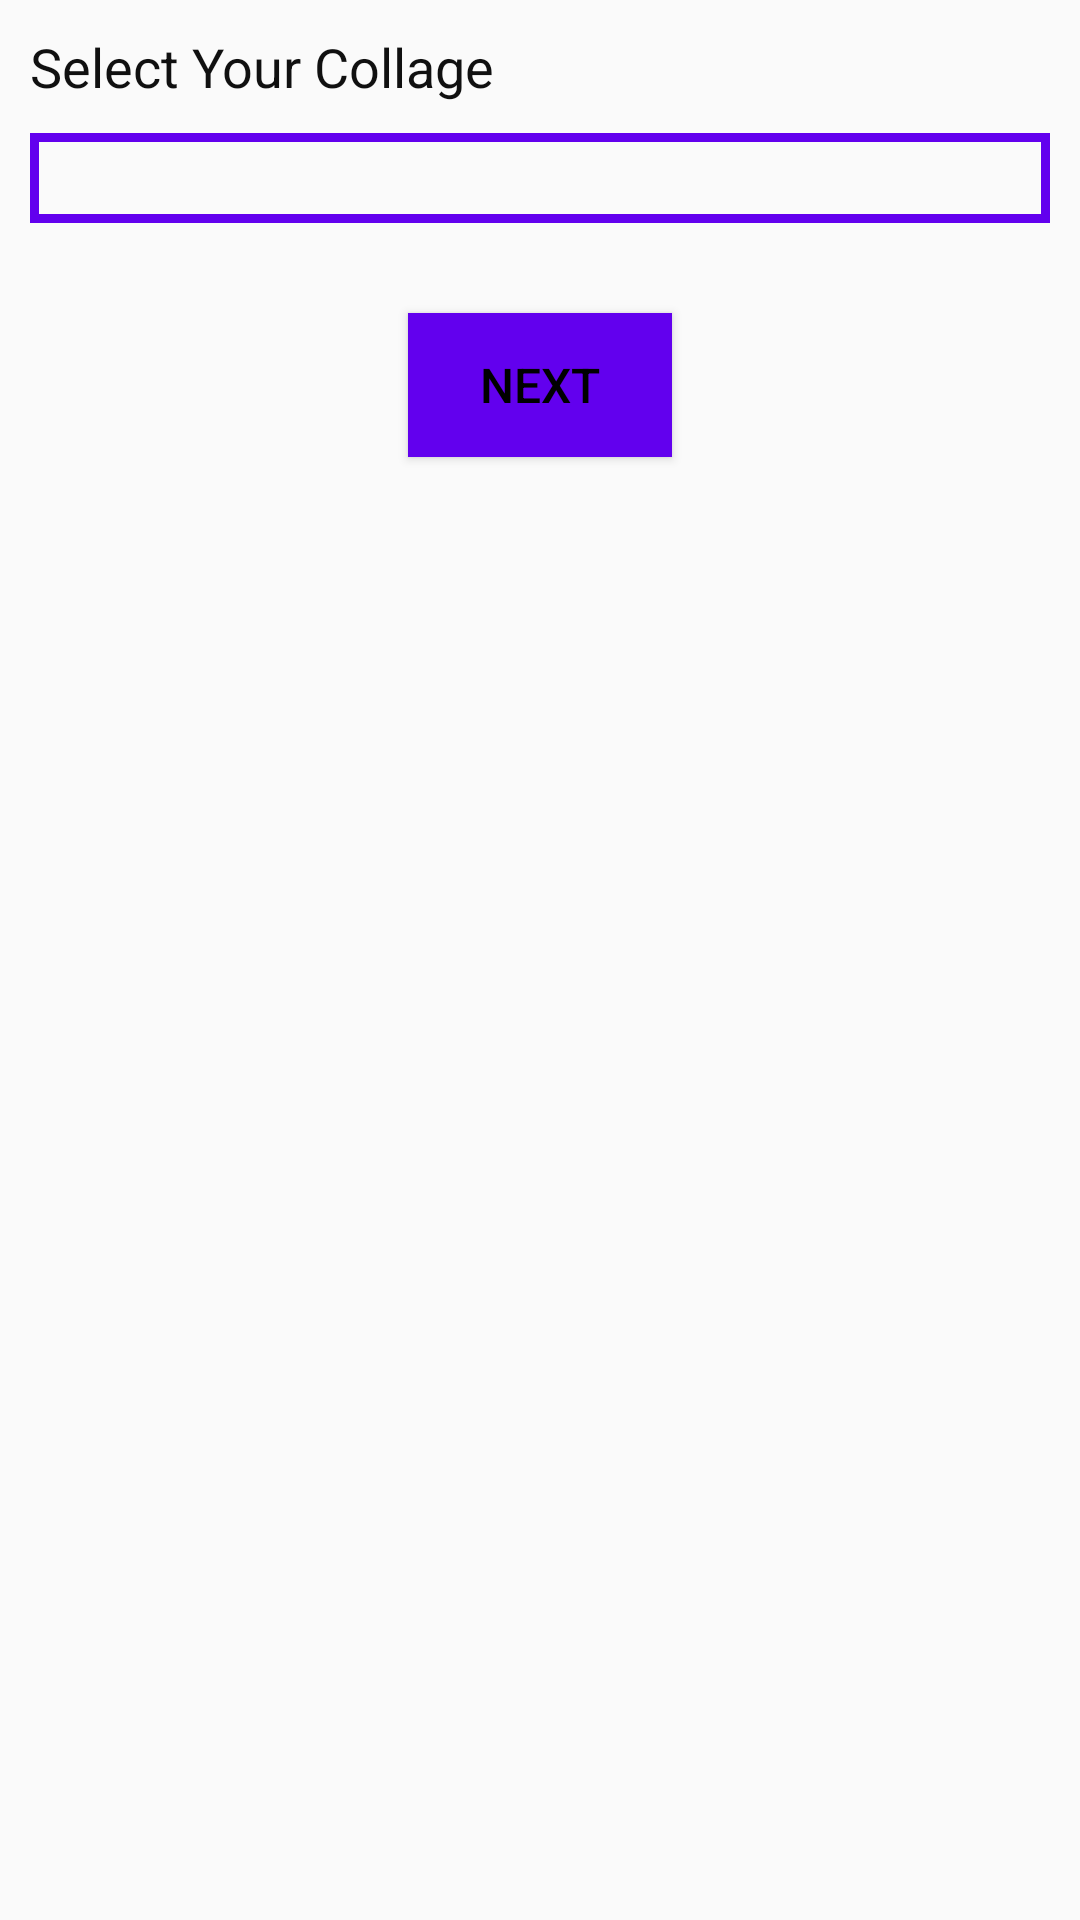

The Android layout XML behind this screen, and the referenced resources:
<!-- AndroidManifest.xml: application theme Theme.AMTSDEMO -->
<!-- res/layout/activity_select_collage.xml -->
<?xml version="1.0" encoding="utf-8"?>
<androidx.constraintlayout.widget.ConstraintLayout
    xmlns:android="http://schemas.android.com/apk/res/android"
    xmlns:app="http://schemas.android.com/apk/res-auto"
    xmlns:tools="http://schemas.android.com/tools"
    android:layout_width="match_parent"
    android:layout_height="match_parent"
    tools:context=".activity.SelectCollage">

    <View
        android:layout_width="match_parent"
        android:layout_height="400dp"
        android:id="@+id/bg_top_header"
        app:layout_constraintHorizontal_bias="0.0"
        app:layout_constraintStart_toStartOf="parent"
        app:layout_constraintTop_toTopOf="parent"
        android:background="@drawable/ic_bg_topheader"/>

<LinearLayout
    android:layout_width="match_parent"
    android:layout_height="match_parent"
    tools:context=".activity.SelectCollage"
    android:orientation="vertical">

    <TextView
        style="@style/TextViewTheme"
        android:text="@string/select_collage"
        android:textSize="18sp"
        android:id="@+id/tvCollage"/>

    <Spinner
        android:id="@+id/spinneCollage"
        android:layout_height="30dp"
        android:layout_width="match_parent"
        android:layout_marginLeft="10dp"
        android:layout_marginRight="10dp"
        android:layout_marginBottom="10dp"
        android:background="@drawable/edit_text_background"/>

    <Button
        android:layout_gravity="center"
        style="@style/ButtonTheme"
        android:id="@+id/btnNext"
        android:text="@string/next"
        android:layout_marginTop="20dp"/>


</LinearLayout>
</androidx.constraintlayout.widget.ConstraintLayout>
<!-- resources referenced by this layout -->
<resources>
  <!-- drawable edit_text_background (drawable) -->
  <?xml version="1.0" encoding="utf-8"?>
  <shape
      xmlns:android="http://schemas.android.com/apk/res/android"
      android:shape="rectangle">
      <stroke
          android:color="@color/colorPrimary"
          android:width="3dp"/>
  </shape>
  <string name="next">Next</string>
  <string name="select_collage">Select Your Collage</string>
  <style name="ButtonTheme">
          <item name="android:layout_width">wrap_content</item>
          <item name="android:layout_height">wrap_content</item>
          <item name="android:layout_marginTop">5dp</item>
          <item name="android:background">@drawable/button_gradient</item>
          <item name="android:textColor">@android:color/black</item>
          <item name="android:textSize">@dimen/text_size</item>
          <item name="android:padding">5dp</item>
          <item name="android:layout_marginLeft">10dp</item>
          <item name="android:layout_marginRight">10dp</item>
      </style>
  <style name="TextViewTheme">
          <item name="android:layout_width">match_parent</item>
          <item name="android:layout_height">wrap_content</item>
          <item name="android:layout_margin">5dp</item>
          <item name="android:textColor">@color/colorBlack</item>
          <item name="android:padding">5dp</item>
      </style>
  <style name="Theme.AMTSDEMO" parent="Theme.AppCompat.Light.DarkActionBar">
          
          <item name="colorPrimary">@color/purple_500</item>
          <item name="colorPrimaryVariant">@color/purple_700</item>
          <item name="colorOnPrimary">@color/white</item>
          
          <item name="colorSecondary">@color/teal_200</item>
          <item name="colorSecondaryVariant">@color/teal_700</item>
          <item name="colorOnSecondary">@color/black</item>
          
          <item name="android:statusBarColor" tools:targetApi="l">?attr/colorPrimaryVariant</item>
          
      </style>
  <color name="colorPrimary">#6200EE</color>
  <!-- drawable button_gradient (drawable) -->
  <?xml version="1.0" encoding="utf-8"?>
  <shape
      xmlns:android="http://schemas.android.com/apk/res/android"
      android:shape="rectangle">
      <gradient
          android:angle="225"
          android:endColor="@color/colorPrimary"
          android:startColor="@color/colorPrimary"/>
  </shape>
  <dimen name="text_size">16sp</dimen>
  <color name="colorBlack">#101010</color>
  <color name="purple_500">#FF6200EE</color>
  <color name="purple_700">#FF3700B3</color>
  <color name="white">#FFFFFFFF</color>
  <color name="teal_200">#FF03DAC5</color>
  <color name="teal_700">#FF018786</color>
  <color name="black">#FF000000</color>
</resources>
